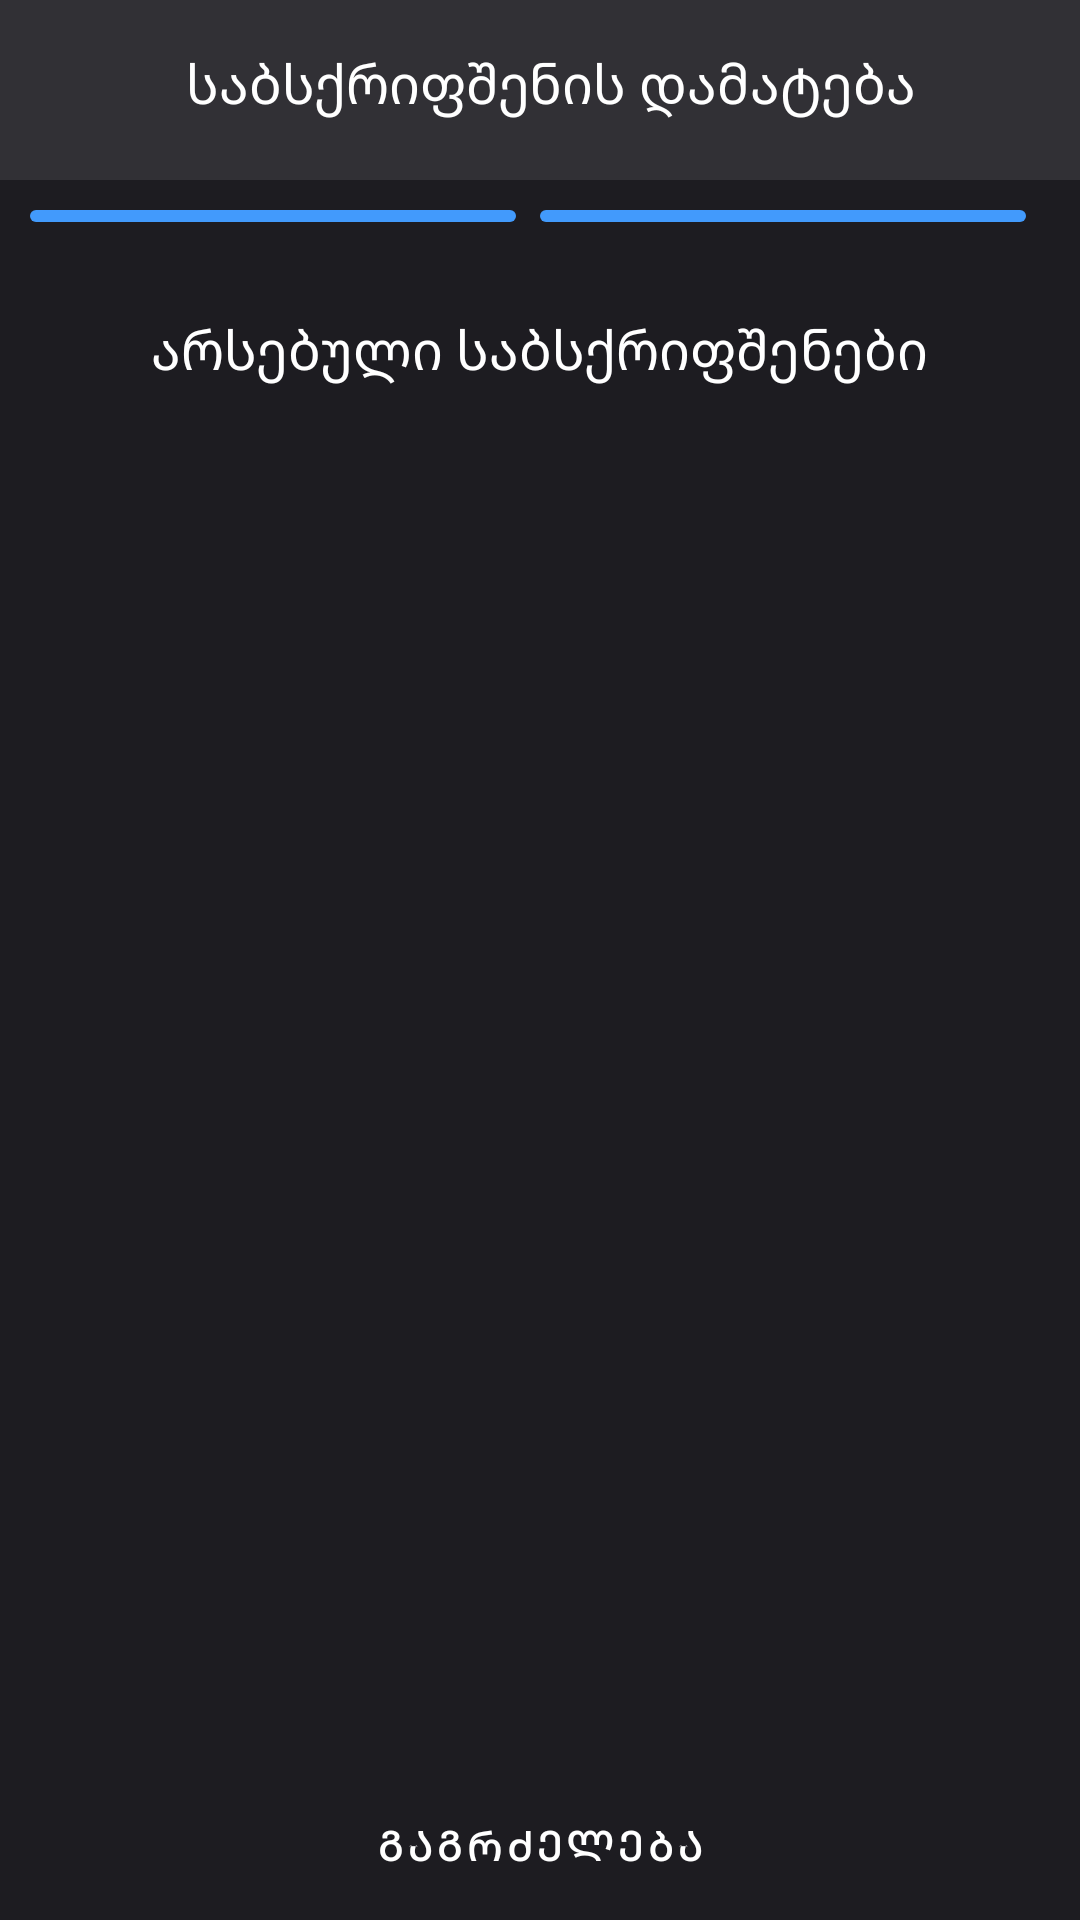

Layout XML and referenced resources for this Android screen:
<!-- AndroidManifest.xml: application theme Theme.TeamVoid -->
<!-- res/layout/fragment_onboarding_second.xml -->
<?xml version="1.0" encoding="utf-8"?>
<androidx.constraintlayout.widget.ConstraintLayout xmlns:android="http://schemas.android.com/apk/res/android"
    xmlns:app="http://schemas.android.com/apk/res-auto"
    xmlns:tools="http://schemas.android.com/tools"
    android:layout_width="match_parent"
    android:layout_height="match_parent"
    android:background="@color/background_surface"

    tools:context=".presentation.subscription_manager.onboarding_flow.OnboardingSecondFragment">

    <com.google.android.material.appbar.AppBarLayout
        android:id="@+id/appBarLayout"
        android:layout_width="match_parent"
        android:layout_height="wrap_content"
        android:background="@color/surface"
        app:layout_constraintEnd_toEndOf="parent"
        app:layout_constraintStart_toStartOf="parent"
        app:layout_constraintTop_toTopOf="parent">

        <androidx.constraintlayout.widget.ConstraintLayout
            android:layout_width="match_parent"
            android:layout_height="60dp">

            <Toolbar
                android:id="@+id/toolbar"
                android:layout_width="match_parent"
                android:layout_height="50dp"
                app:layout_constraintBottom_toBottomOf="parent"
                app:layout_constraintEnd_toEndOf="parent"
                app:layout_constraintHorizontal_bias="0.5"
                app:layout_constraintStart_toStartOf="parent"
                app:layout_constraintTop_toBottomOf="parent"
                app:layout_constraintTop_toTopOf="parent" />

            <ImageButton
                android:id="@+id/btn_back_onboarding_secon"
                android:layout_width="32dp"
                android:layout_height="32dp"
                android:layout_margin="10dp"
                android:background="@android:color/transparent"
                android:src="@drawable/icon_back"
                app:layout_constraintBottom_toBottomOf="parent"
                app:layout_constraintStart_toStartOf="parent"
                app:layout_constraintTop_toTopOf="parent"
                app:tint="@color/white" />

            <TextView
                android:id="@+id/tv_sub_manager"
                android:layout_width="wrap_content"
                android:layout_height="wrap_content"
                android:layout_marginHorizontal="20dp"
                android:src="@drawable/tbc_logo_ka_ge_cropped"
                android:text="საბსქრიფშენის დამატება"
                android:textColor="@color/white"
                android:textSize="18sp"
                app:layout_constraintBottom_toBottomOf="@+id/toolbar"
                app:layout_constraintStart_toEndOf="@+id/btn_back_onboarding_secon"
                app:layout_constraintTop_toTopOf="parent" />

        </androidx.constraintlayout.widget.ConstraintLayout>
    </com.google.android.material.appbar.AppBarLayout>


    <LinearLayout
        android:id="@+id/linearLayout"
        android:layout_width="match_parent"
        android:layout_height="wrap_content"
        android:orientation="horizontal"
        android:padding="10dp"
        app:layout_constraintEnd_toEndOf="parent"
        app:layout_constraintHorizontal_bias="0.5"
        app:layout_constraintStart_toStartOf="parent"
        app:layout_constraintTop_toBottomOf="@+id/appBarLayout">

        <View
            android:layout_width="0dp"
            android:layout_height="4dp"
            android:layout_marginEnd="8dp"
            android:layout_weight="1"
            android:background="@drawable/shape_tube_blue" /> 

        <View
            android:layout_width="0dp"
            android:layout_height="4dp"
            android:layout_marginEnd="8dp"
            android:layout_weight="1"
            android:background="@drawable/shape_tube_blue" /> 

    </LinearLayout>


    <LinearLayout
        android:layout_width="wrap_content"
        android:layout_height="wrap_content"
        android:orientation="vertical"
        android:visibility="gone"
        app:layout_constraintBottom_toBottomOf="parent"
        app:layout_constraintEnd_toEndOf="parent"
        app:layout_constraintHorizontal_bias="0.5"
        app:layout_constraintStart_toStartOf="parent"
        app:layout_constraintTop_toTopOf="@+id/appBarLayout">

        <ProgressBar
            android:id="@+id/progressBar"
            style="?android:attr/progressBarStyleLarge"
            android:layout_width="wrap_content"
            android:layout_height="wrap_content"
            android:layout_gravity="center"
            android:indeterminate="true"
            android:progressTint="@color/sky_blue"
            android:visibility="visible"
            app:layout_constraintBottom_toBottomOf="parent"
            app:layout_constraintEnd_toEndOf="parent"
            app:layout_constraintStart_toStartOf="parent"
            app:layout_constraintTop_toTopOf="parent" />

        <TextView
            android:layout_width="wrap_content"
            android:layout_height="wrap_content"
            android:layout_marginTop="10dp"
            android:text="ტრანზაქციების ანალიზი..."
            android:textColor="@color/white"
            android:textSize="18sp" />
    </LinearLayout>

    <TextView
        android:id="@+id/textView16"
        android:layout_width="wrap_content"
        android:layout_height="wrap_content"
        android:layout_margin="20dp"
        android:text="არსებული საბსქრიფშენები"
        android:textColor="@color/white"
        android:textSize="18sp"
        app:layout_constraintEnd_toEndOf="parent"
        app:layout_constraintHorizontal_bias="0.5"
        app:layout_constraintStart_toStartOf="parent"
        app:layout_constraintTop_toBottomOf="@+id/linearLayout" />

    <androidx.recyclerview.widget.RecyclerView
        android:id="@+id/rv_onboarding_second"
        app:layoutManager="androidx.recyclerview.widget.LinearLayoutManager"
        android:layout_width="match_parent"
        tools:itemCount="4"
        tools:listitem="@layout/rv_item_subscription_analyzed"
        android:layout_height="0dp"
        app:layout_constraintBottom_toTopOf="@+id/btn_continue_second"
        app:layout_constraintEnd_toEndOf="parent"
        app:layout_constraintStart_toStartOf="parent"
        app:layout_constraintTop_toBottomOf="@+id/textView16" />

    <Button
        android:id="@+id/btn_continue_second"
        style="@style/SkyBlueButtonStyle"
        android:layout_width="match_parent"
        android:layout_height="50dp"
        android:layout_marginHorizontal="20dp"
        android:text="გაგრძელება"
        app:layout_constraintBottom_toBottomOf="parent"
        app:layout_constraintEnd_toEndOf="parent"
        app:layout_constraintStart_toStartOf="parent" />
</androidx.constraintlayout.widget.ConstraintLayout>
<!-- res/layout/rv_item_subscription_analyzed.xml (included above) -->
<?xml version="1.0" encoding="utf-8"?>
<androidx.constraintlayout.widget.ConstraintLayout xmlns:android="http://schemas.android.com/apk/res/android"
    xmlns:app="http://schemas.android.com/apk/res-auto"
    android:layout_width="match_parent"
    android:layout_height="wrap_content"
    android:layout_margin="8dp">

    <TextView
        android:id="@+id/tv_subscription_date"
        android:layout_width="wrap_content"
        android:layout_height="wrap_content"
        android:layout_marginHorizontal="10dp"
        android:text="21 ოქტ"
        android:textColor="@color/white_secondary"
        app:layout_constraintStart_toStartOf="parent"
        app:layout_constraintTop_toTopOf="parent" />

    <androidx.cardview.widget.CardView
        app:cardBackgroundColor="@color/surface"
        android:layout_marginTop="4dp"
        android:layout_marginHorizontal="8dp"
        app:cardCornerRadius="12dp"
        android:layout_width="match_parent"
        android:layout_height="80dp"
        app:layout_constraintEnd_toEndOf="parent"
        app:layout_constraintHorizontal_bias="0.5"
        app:layout_constraintStart_toStartOf="parent"
        app:layout_constraintTop_toBottomOf="@+id/tv_subscription_date">

        <LinearLayout
            android:layout_width="match_parent"
            android:layout_height="match_parent">
        <CheckBox
            android:id="@+id/cb_subscription"
            android:layout_width="24dp"
            android:layout_height="24dp"
            android:layout_gravity="start|center"
            android:layout_marginHorizontal="8dp" />

            <ImageView
                android:scaleType="centerCrop"
                android:src="@drawable/image_test"
                android:id="@+id/img_subscription"
                android:layout_gravity="center"
                android:layout_width="48dp"
                android:layout_height="48dp"/>

            <TextView
                android:id="@+id/tv_subscription_name"
                android:textColor="@color/white"
                android:layout_marginHorizontal="8dp"
                android:textSize="20sp"
                android:layout_gravity="center"
                android:text="Spotify"
                android:maxWidth="180dp"
                android:maxLines="1"
                android:ellipsize="end"
                android:layout_width="wrap_content"
                android:layout_height="wrap_content"/>



        </LinearLayout>
        <TextView
            android:id="@+id/tv_subscription_price"
            android:layout_marginHorizontal="14dp"
            android:textColor="@color/white"
            android:textSize="18sp"
            android:text="$ 4.99"
            android:layout_gravity="end|center"
            android:layout_width="wrap_content"
            android:layout_height="wrap_content"/>
    </androidx.cardview.widget.CardView>
</androidx.constraintlayout.widget.ConstraintLayout>
<!-- resources referenced by this layout -->
<resources>
  <color name="background_surface">#1d1c21</color>
  <color name="sky_blue">#429afc</color>
  <color name="surface">#313035</color>
  <color name="white">#FFFFFFFF</color>
  <color name="white_secondary">#ADADAD</color>
  <!-- drawable image_test: png bitmap (drawable, 137863 bytes) -->
  <!-- drawable shape_tube_blue (drawable) -->
  <?xml version="1.0" encoding="utf-8"?>
  <shape xmlns:android="http://schemas.android.com/apk/res/android"
      android:shape="rectangle">
      <corners android:radius="16dp" /> 
      <solid android:color="@color/sky_blue" /> 
  </shape>
  <!-- drawable tbc_logo_ka_ge_cropped: vector/xml drawable (drawable, 7376 chars, omitted) -->
  <style name="SkyBlueButtonStyle" parent="Widget.MaterialComponents.Button">
          <item name="android:backgroundTint">@color/sky_blue</item>
          <item name="cornerRadius">6dp</item>
          <item name="android:textColor">@android:color/white</item>
      </style>
  <style name="Theme.TeamVoid" parent="Base.Theme.TeamVoid" />
  <style name="Base.Theme.TeamVoid" parent="Theme.Material3.DayNight.NoActionBar">
          
          
      </style>
</resources>
